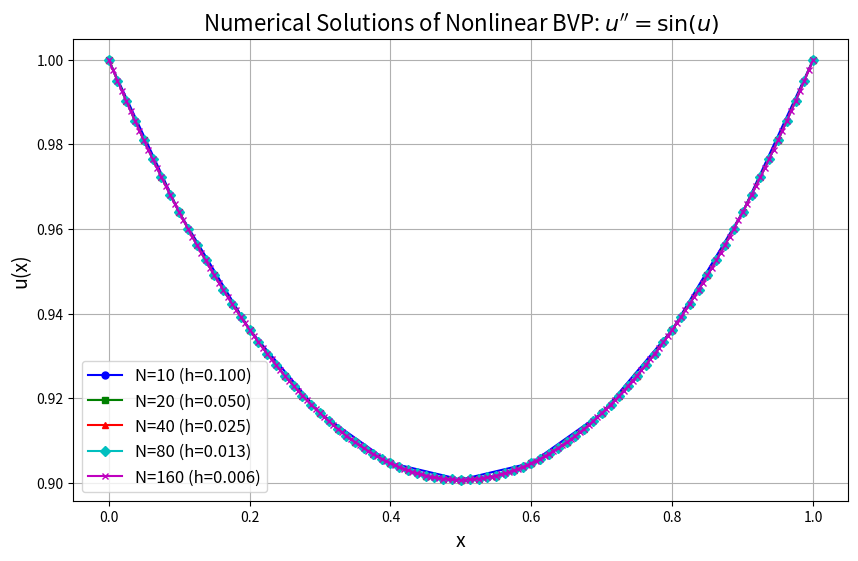
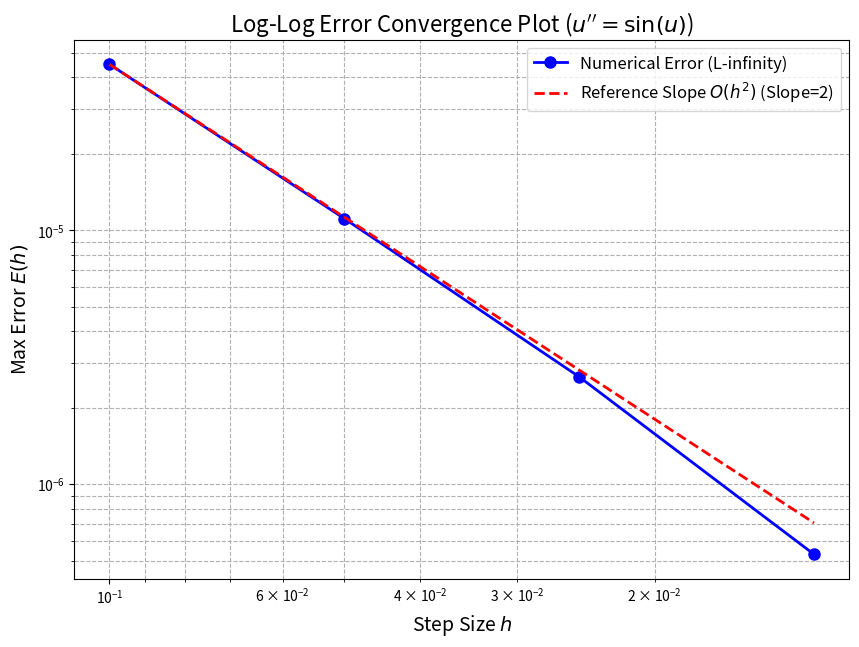

The matplotlib source for these figures, in order:
import numpy as np
import matplotlib.pyplot as plt
from scipy.optimize import root
from scipy.sparse import diags

def solve_bvp_fdm(N):
    """
    Solves the nonlinear BVP u'' = sin(u) using FDM.
    BCs: u(0) = 1, u(1) = 1
    N: Number of grid *intervals*
    """
    
    # 1. Setup grid
    h = 1.0 / N  # Step size
    num_unknowns = N - 1
    x = np.linspace(0, 1, N + 1)
    
    # Boundary conditions
    u_a = 1.0  # u(0)
    u_b = 1.0  # u(1)
    h2 = h * h

    # 2. Define the nonlinear system F(U) = 0
    def F(U):
        F_vec = np.zeros(num_unknowns)
        # i = 1
        F_vec[0] = u_a - 2 * U[0] + U[1] - h2 * np.sin(U[0])
        # i = 2 to N-2
        for i in range(1, num_unknowns - 1):
            F_vec[i] = U[i-1] - 2 * U[i] + U[i+1] - h2 * np.sin(U[i])
        # i = N-1
        F_vec[-1] = U[-2] - 2 * U[-1] + u_b - h2 * np.sin(U[-1])
        return F_vec

    # 3. Define the Jacobian matrix J(U)
    def J(U):
        diag_main = -2.0 - h2 * np.cos(U)
        diag_upper = np.ones(num_unknowns - 1)
        diag_lower = np.ones(num_unknowns - 1)
        J_matrix = diags([diag_lower, diag_main, diag_upper], 
                         [-1, 0, 1], 
                         shape=(num_unknowns, num_unknowns)).toarray()
        return J_matrix

    # 4. Initial guess
    U_guess = np.ones(num_unknowns)
    
    # 5. Solve the system
    sol = root(F, U_guess, jac=J, method='lm')
    
    if not sol.success:
        print(f"Solver failed for N={N}: {sol.message}")
        return None, None

    # 6. Assemble the full solution
    u_solution = np.concatenate(([u_a], sol.x, [u_b]))
    
    return x, u_solution

# --- Main Program ---

print("--- Starting Numerical Solution and Convergence Analysis ---")

# 1. Set N values for solutions and error analysis
N_values = [10, 20, 40, 80, 160] 
# Store all computed solutions for plotting and error analysis
all_solutions = {} 

# 2. Compute all solutions
print("\n--- Computing Solutions for Various Grid Sizes ---")
for N in N_values:
    x, u = solve_bvp_fdm(N)
    if u is not None:
        all_solutions[N] = {'x': x, 'u': u}
        print(f"Solution for N={N} computed.")
    else:
        print(f"Failed to compute solution for N={N}.")

# --- Plotting Numerical Solutions ---
plt.figure(figsize=(10, 6))
# Define some colors and markers for plotting
colors = ['b', 'g', 'r', 'c', 'm']
markers = ['o', 's', '^', 'D', 'x']

for i, N in enumerate(N_values):
    if N in all_solutions:
        plt.plot(all_solutions[N]['x'], all_solutions[N]['u'], 
                 marker=markers[i], markersize=5, linestyle='-', 
                 color=colors[i], label=f'N={N} (h={1/N:.3f})')

plt.xlabel('x', fontsize=14)
plt.ylabel('u(x)', fontsize=14)
plt.title('Numerical Solutions of Nonlinear BVP: $u\'\' = \sin(u)$', fontsize=16)
plt.legend(fontsize=12)
plt.grid(True)
plt.show() # Display the solution curves plot

# --- Log-Log Error Convergence Analysis ---
print("\n--- Running Log-Log Error Convergence Analysis ---")

h_values = []
errors = []

# Use the finest grid solution as reference
N_fine = N_values[-1]
x_fine = all_solutions[N_fine]['x']
u_fine = all_solutions[N_fine]['u']
print(f"Reference solution used: N={N_fine}.")

# Compute errors for coarser grids
for N in N_values[:-1]: # Iterate through N_values excluding the finest one
    h = 1.0 / N
    x_coarse = all_solutions[N]['x']
    u_coarse = all_solutions[N]['u']
    
    # Extract points from the fine solution that correspond to the coarse grid
    step = int(N_fine / N)
    u_fine_common_points = u_fine[::step]
    
    # Calculate L-infinity (max) error
    max_error = np.max(np.abs(u_coarse - u_fine_common_points))
    
    h_values.append(h)
    errors.append(max_error)
    print(f"N={N:3d} (h={h:.4f}): Max Error = {max_error:.6e}")

# Plot the Log-Log graph
plt.figure(figsize=(10, 7))
plt.loglog(h_values, errors, 'bo-', label='Numerical Error (L-infinity)', linewidth=2, markersize=8)

# Plot the O(h^2) reference line
C = errors[0] / (h_values[0]**2)
h_ref = np.array(h_values)
E_ref_O2 = C * (h_ref**2)
plt.loglog(h_ref, E_ref_O2, 'r--', label='Reference Slope $O(h^2)$ (Slope=2)', linewidth=2)

plt.xlabel('Step Size $h$', fontsize=14)
plt.ylabel('Max Error $E(h)$', fontsize=14)
plt.title('Log-Log Error Convergence Plot ($u\'\' = \sin(u)$)', fontsize=16)
plt.legend(fontsize=12)
plt.grid(True, which="both", ls="--")
plt.gca().invert_xaxis()
plt.show() # Display the log-log plot

# Optional: Calculate slope numerically
log_h = np.log(h_values)
log_E = np.log(errors)
slope, intercept = np.polyfit(log_h, log_E, 1)

print("\n--- Log-Log Slope Analysis ---")
print(f"The experimentally determined order of convergence (EOC) is: {slope:.6f}")
